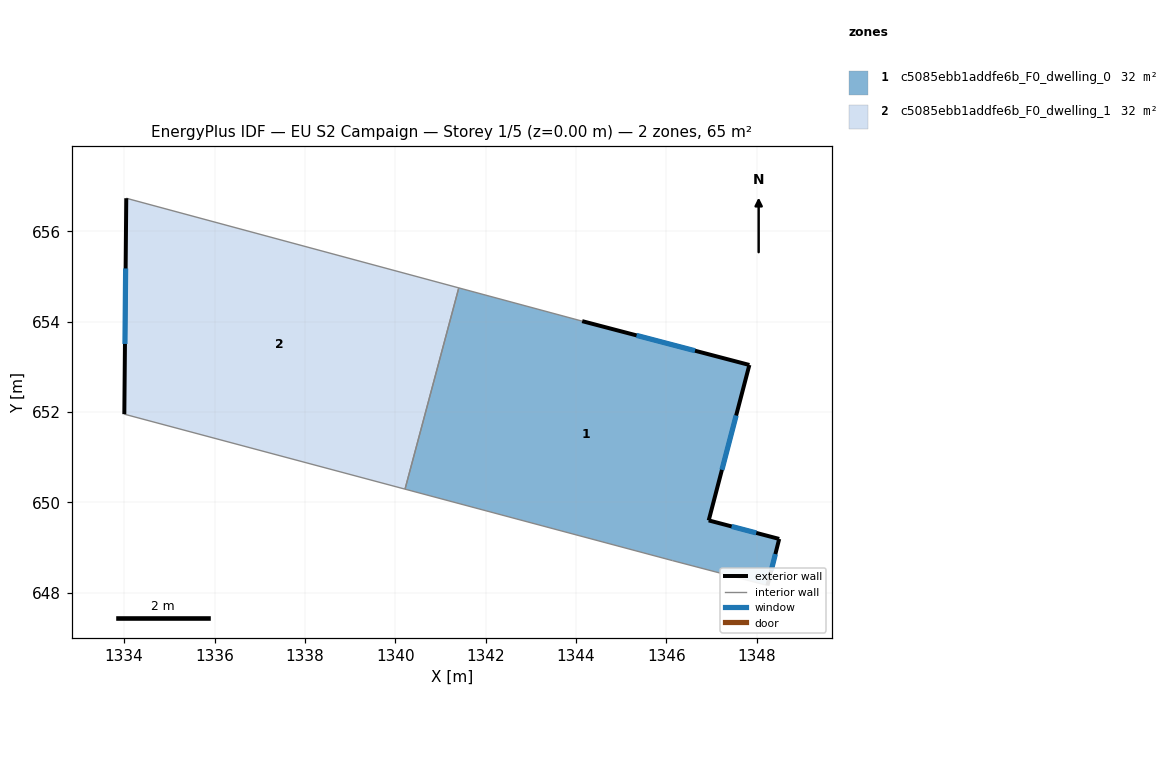
=== STOREY PLAN SPEC (per zone: floor XY polygon, exterior-wall plan segments, windows/doors) ===
zone 1: c5085ebb1addfe6b_F0_dwelling_0  (32.5 m²)
  floor: (1347.84, 653.04) (1346.94, 649.60) (1348.50, 649.19) (1348.24, 648.16) (1346.14, 648.71) (1340.21, 650.29) (1341.41, 654.75) (1344.14, 654.01)
  exterior wall: (1348.50, 649.19) – (1346.94, 649.60)  [1.6 m]
    window: (1347.99, 649.32) – (1347.44, 649.47)  [0.6 m²]
  exterior wall: (1348.24, 648.16) – (1348.50, 649.19)  [1.1 m]
    window: (1348.32, 648.50) – (1348.41, 648.86)  [0.4 m²]
  exterior wall: (1347.84, 653.04) – (1344.14, 654.01)  [3.8 m]
    window: (1346.63, 653.36) – (1345.34, 653.70)  [1.4 m²]
  exterior wall: (1346.94, 649.60) – (1347.84, 653.04)  [3.6 m]
    window: (1347.23, 650.72) – (1347.54, 651.92)  [1.3 m²]
  interior walls: 4
zone 2: c5085ebb1addfe6b_F0_dwelling_1  (32.4 m²)
  floor: (1341.41, 654.75) (1340.21, 650.29) (1334.00, 651.95) (1334.05, 656.73)
  exterior wall: (1334.05, 656.73) – (1334.00, 651.95)  [4.8 m]
    window: (1334.03, 655.18) – (1334.02, 653.51)  [1.8 m²]
  interior walls: 3

=== DERIVED (storey summary) ===
Building: EU S2 Campaign
Storey: 1 of 5  (floor level z = 0.00 m)
Storey gross floor area: 64.9 m²
Zones on this storey: 2
  - c5085ebb1addfe6b_F0_dwelling_0: floor 32.5 m²; exterior wall 10.1 m (30.2 m²); 4 window(s) 3.7 m²; WWR 12.2%
  - c5085ebb1addfe6b_F0_dwelling_1: floor 32.4 m²; exterior wall 4.8 m (14.3 m²); 1 window(s) 1.8 m²; WWR 12.2%
Zone adjacency (shared interzone walls):
  - c5085ebb1addfe6b_F0_dwelling_0 ↔ c5085ebb1addfe6b_F0_dwelling_1